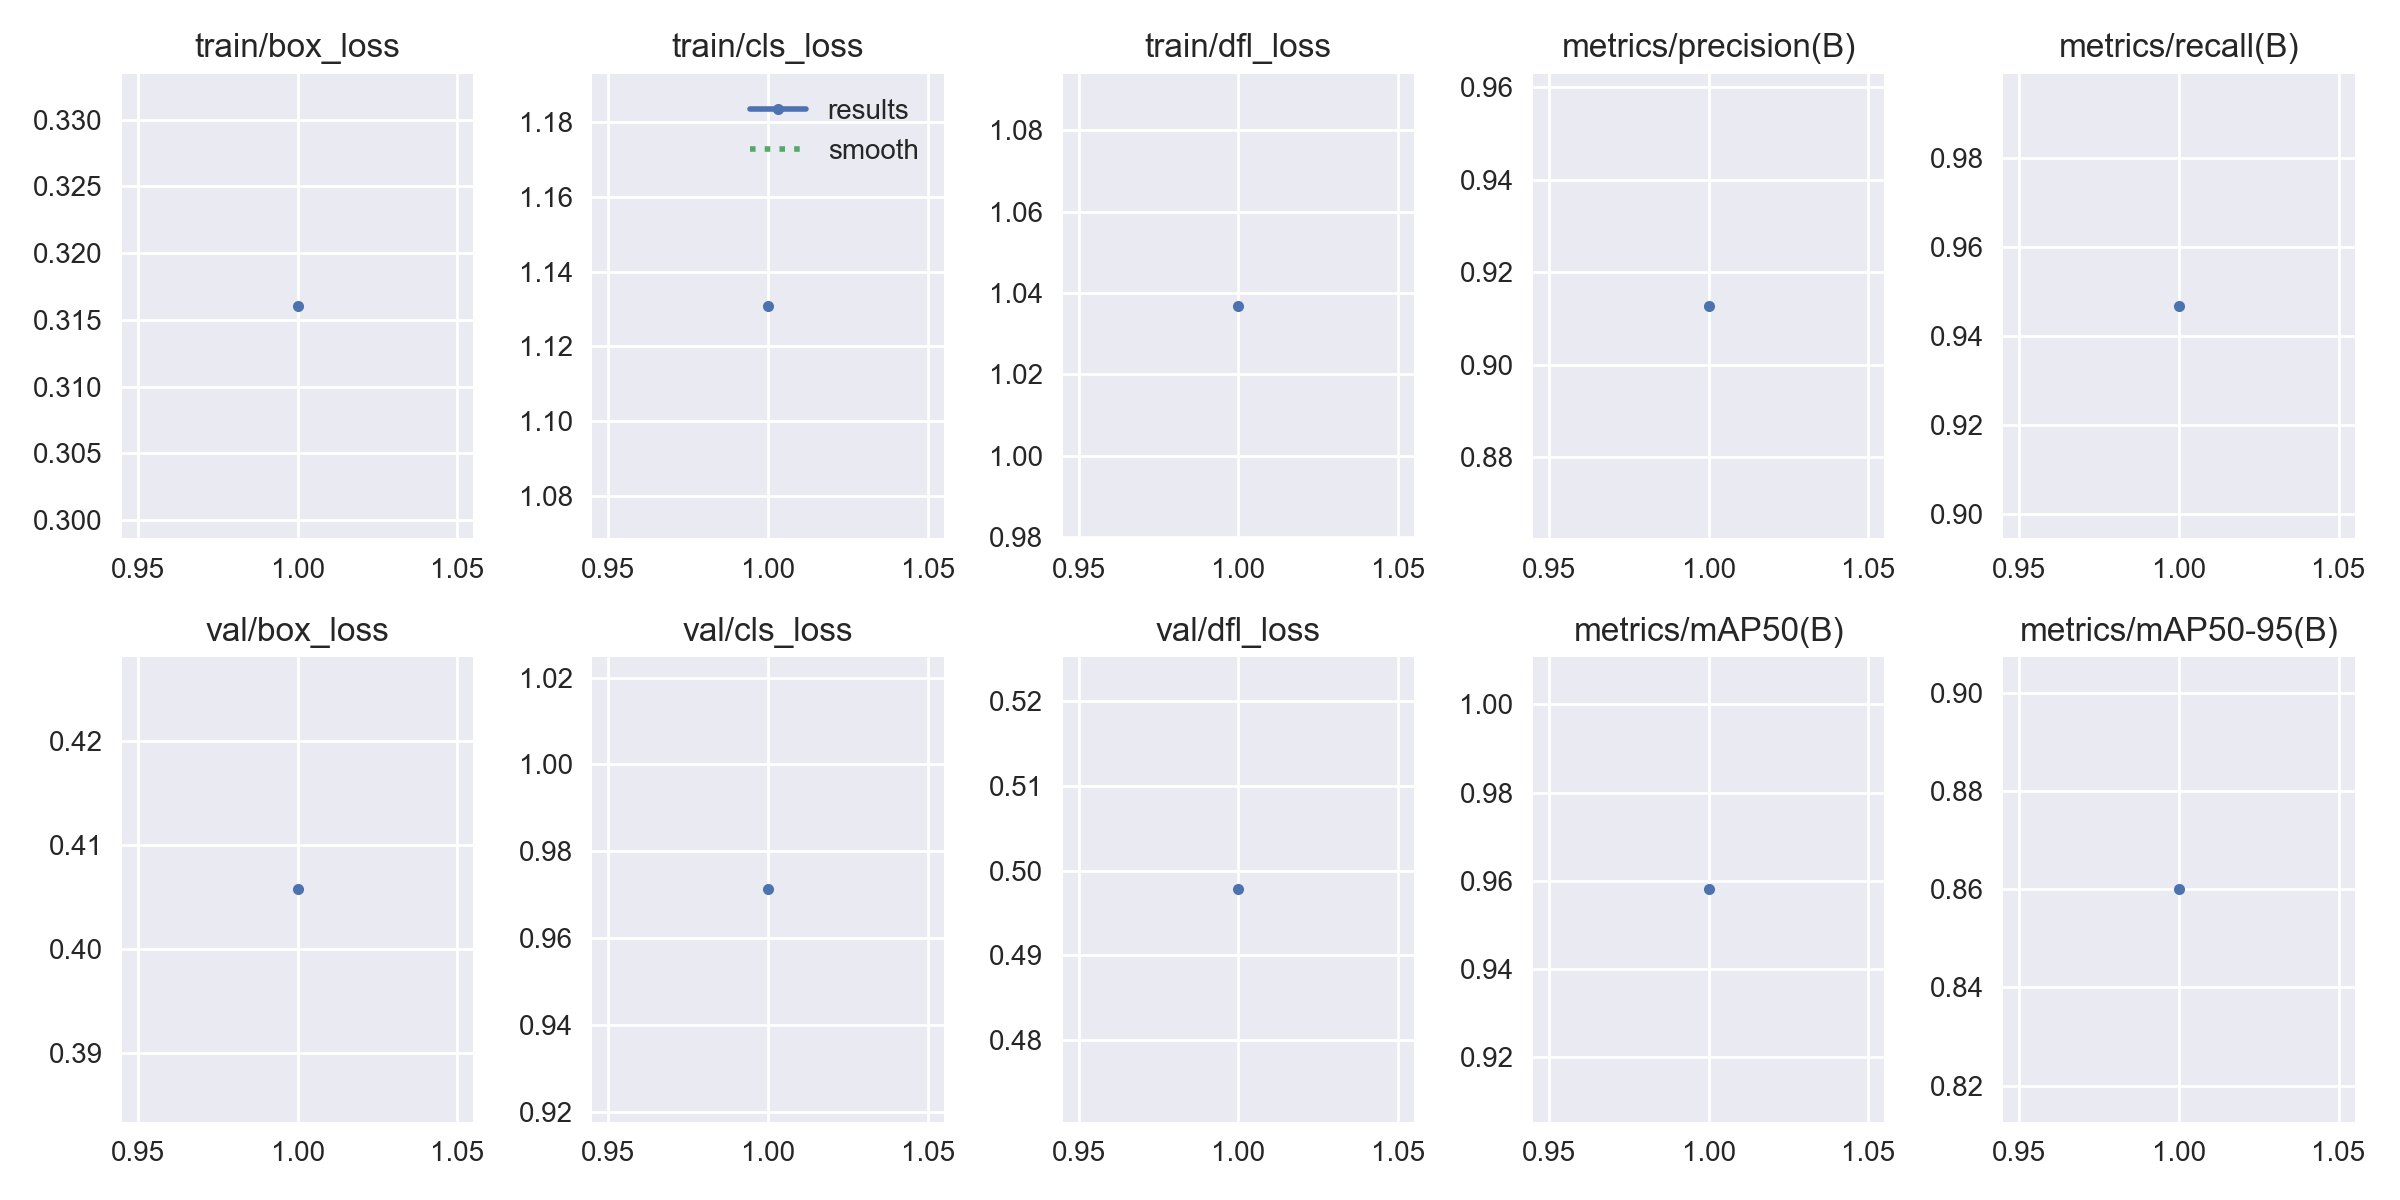

The file beside this chart, header and first rows:
epoch, time, train/box_loss, train/cls_loss, train/dfl_loss, metrics/precision(B), metrics/recall(B), metrics/mAP50(B), metrics/mAP50-95(B), val/box_loss, val/cls_loss, val/dfl_loss, lr/pg0, lr/pg1, lr/pg2
1, 2890, 0.316, 1.131, 1.037, 0.9127, 0.9467, 0.958, 0.86, 0.4057, 0.9712, 0.4978, 0.0005519, 0.0005519, 0.0005519
